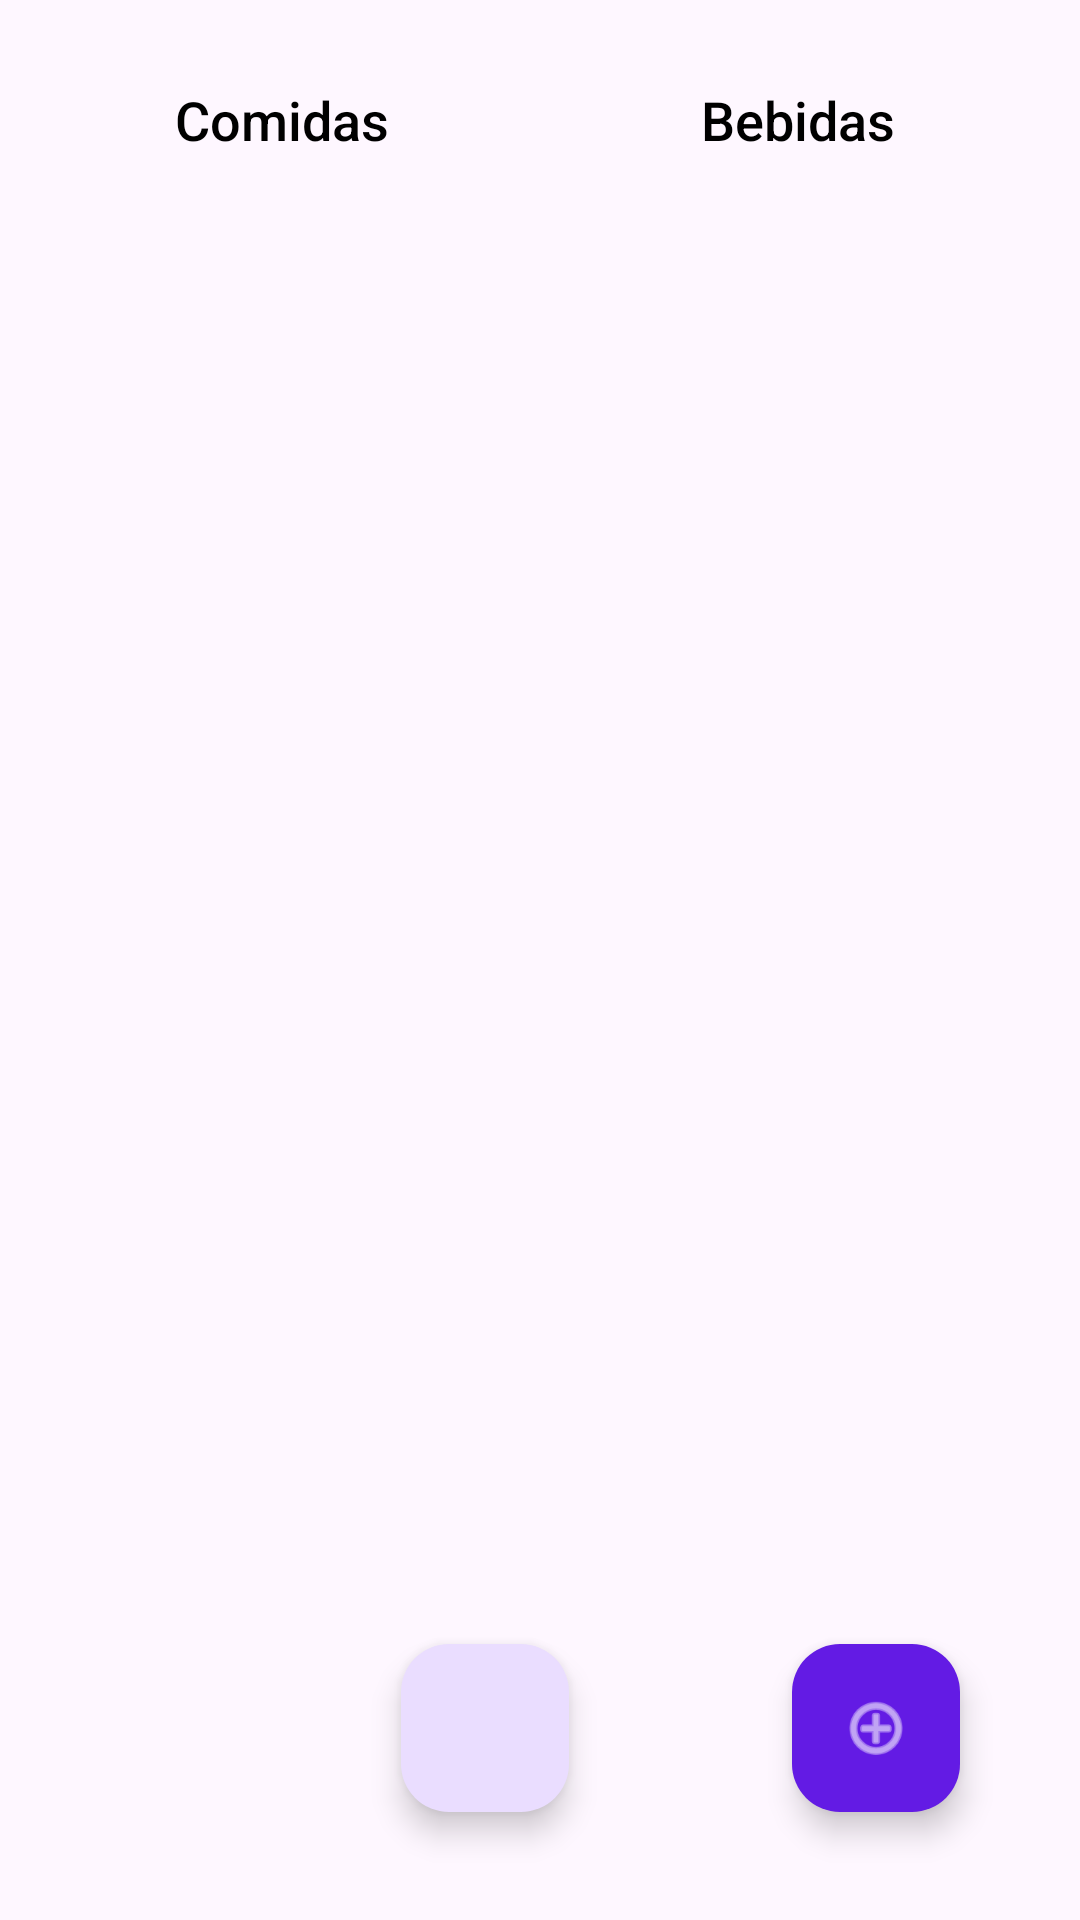

Write the Android layout XML for this screen, with the resource values it uses.
<!-- AndroidManifest.xml: application theme Theme.LaBodeguitaApp -->
<!-- res/layout/fragment_producto.xml -->
<?xml version="1.0" encoding="utf-8"?>
<androidx.constraintlayout.widget.ConstraintLayout
    xmlns:android="http://schemas.android.com/apk/res/android"
    xmlns:tools="http://schemas.android.com/tools"
    xmlns:app="http://schemas.android.com/apk/res-auto"
    android:layout_width="match_parent"
    android:layout_height="match_parent"
    tools:context=".ui.productos.ProductoFragment">

    <Button
        android:id="@+id/btnComida"
        style="@style/Widget.AppCompat.Button.Borderless"
        android:layout_width="0dp"
        android:layout_height="wrap_content"
        android:layout_marginStart="16dp"
        android:layout_marginTop="16dp"
        android:layout_marginEnd="8dp"
        android:background="@drawable/tab_button_selector"
        android:text="Comidas"
        android:textAllCaps="false"
        android:textColor="@color/black"
        android:textSize="18sp"
        app:backgroundTint="@null"
        app:layout_constraintEnd_toStartOf="@+id/btnBebida"
        app:layout_constraintHorizontal_bias="0.5"
        app:layout_constraintStart_toStartOf="parent"
        app:layout_constraintTop_toTopOf="parent" />

    <Button
        android:id="@+id/btnBebida"
        style="@style/Widget.AppCompat.Button.Borderless"
        android:layout_width="0dp"
        android:layout_height="wrap_content"
        android:layout_marginStart="8dp"
        android:layout_marginTop="16dp"
        android:layout_marginEnd="16dp"
        android:background="@drawable/tab_button_selector"
        android:text="Bebidas"
        android:textAllCaps="false"
        android:textColor="@color/black"
        android:textSize="18sp"
        app:backgroundTint="@null"
        app:layout_constraintEnd_toEndOf="parent"
        app:layout_constraintHorizontal_bias="0.5"
        app:layout_constraintStart_toEndOf="@+id/btnComida"
        app:layout_constraintTop_toTopOf="parent" />

    <androidx.recyclerview.widget.RecyclerView
        android:id="@+id/rvProductos"
        android:layout_width="0dp"
        android:layout_height="0dp"
        android:layout_marginTop="8dp"
        app:layout_constraintBottom_toBottomOf="parent"
        app:layout_constraintEnd_toEndOf="parent"
        app:layout_constraintStart_toStartOf="parent"
        app:layout_constraintTop_toBottomOf="@+id/btnComida" />

    <com.google.android.material.floatingactionbutton.FloatingActionButton
        android:id="@+id/fabAgregarProducto"
        android:layout_width="wrap_content"
        android:layout_height="wrap_content"
        android:layout_marginEnd="40dp"
        android:layout_marginBottom="36dp"
        android:backgroundTint="#631BE4"
        android:clickable="true"
        android:src="@android:drawable/ic_menu_add"
        app:layout_constraintBottom_toBottomOf="parent"
        app:layout_constraintEnd_toEndOf="parent"
        app:tint="@color/white" />

    <com.google.android.material.floatingactionbutton.FloatingActionButton
        android:id="@+id/fabIrAlCarrito"
        android:layout_width="wrap_content"
        android:layout_height="wrap_content"
        android:layout_marginBottom="36dp"
        android:clickable="true"
        android:src="@drawable/shopping_cart"
        app:layout_constraintBottom_toBottomOf="parent"
        app:layout_constraintEnd_toStartOf="@+id/fabAgregarProducto"
        app:layout_constraintHorizontal_bias="0.643"
        app:layout_constraintStart_toStartOf="parent" />

</androidx.constraintlayout.widget.ConstraintLayout>
<!-- resources referenced by this layout -->
<resources>
  <!-- drawable tab_button_selector (drawable) -->
  <?xml version="1.0" encoding="utf-8"?>
  <selector xmlns:android="http://schemas.android.com/apk/res/android">
      
      <item android:state_selected="true" android:drawable="@drawable/button_underline_indicator"/>
      
      <item android:drawable="@android:color/transparent" />
  </selector>
  <style name="Theme.LaBodeguitaApp" parent="Base.Theme.LaBodeguitaApp" />
  <!-- drawable button_underline_indicator (drawable) -->
  <?xml version="1.0" encoding="utf-8"?>
  <layer-list xmlns:android="http://schemas.android.com/apk/res/android">
      <item android:top="-4dp" android:left="-4dp" android:right="-4dp">
          <shape android:shape="rectangle">
              <stroke android:width="3dp" android:color="@color/black" /> 
          </shape>
      </item>
  </layer-list>
  <style name="Base.Theme.LaBodeguitaApp" parent="Theme.Material3.DayNight.NoActionBar">
          
          
      </style>
  <!-- not gathered from this repository: default colours our renderer supplied (Android Studio template values) -->
  <color name="black">#FF000000</color>
  <color name="white">#FFFFFFFF</color>
</resources>
